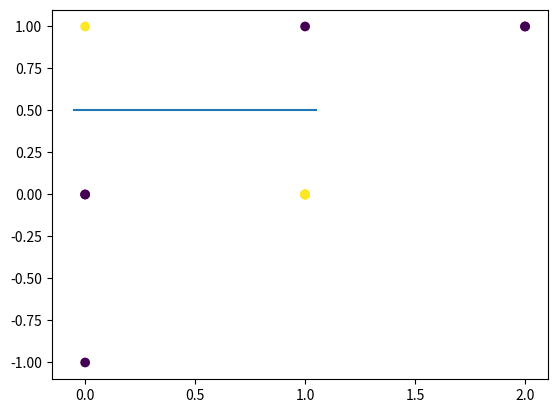

This figure's Python source:
import matplotlib.pyplot as plt
import numpy as np

X = np.array([[0,0], [0,1], [1,0], [1,1]])
y = np.array([0, 1, 1, 0])

''' Linear regression '''

w = np.random.rand(3, 1) # [w0, w1, b]
X_ext = np.hstack((X, np.ones((X.shape[0], 1)))) # b constant

f = X_ext @ w

J = np.mean(f)

w_opt = np.linalg.inv(X_ext.T @ X_ext) @ (X_ext.T @ y)
y_hat_lr = X_ext @ w_opt

# plot
plt.scatter(X_ext[:,0], X_ext[:,1], c=y)
xmin, xmax = plt.xlim()
plt.plot((xmin, xmax), (.5, .5))
plt.show()

''' MLP '''
# function describing MKP is: f = w.T @ max{0, W.T@x + c} + b
W = np.array([[1, 1], 
              [1, 1]])
c = np.array([0, -1])
w = np.array([1, -2])
b = 0

h = X @ W + c

# all points in hidden space lie on one line with slope 1
# and cannot be separated linearly
plt.scatter(h[:,0], h[:,1], c=y)
xmin, xmax = plt.xlim()
plt.show()

# after ReLU the points are linearly separeble
def ReLU(x):
    return np.maximum(x, 0)
h_rect = ReLU(h)
plt.scatter(h_rect[:,0], h_rect[:,1], c=y)
xmin, xmax = plt.xlim()
plt.show()

y_hat_lr = h_rect @ w